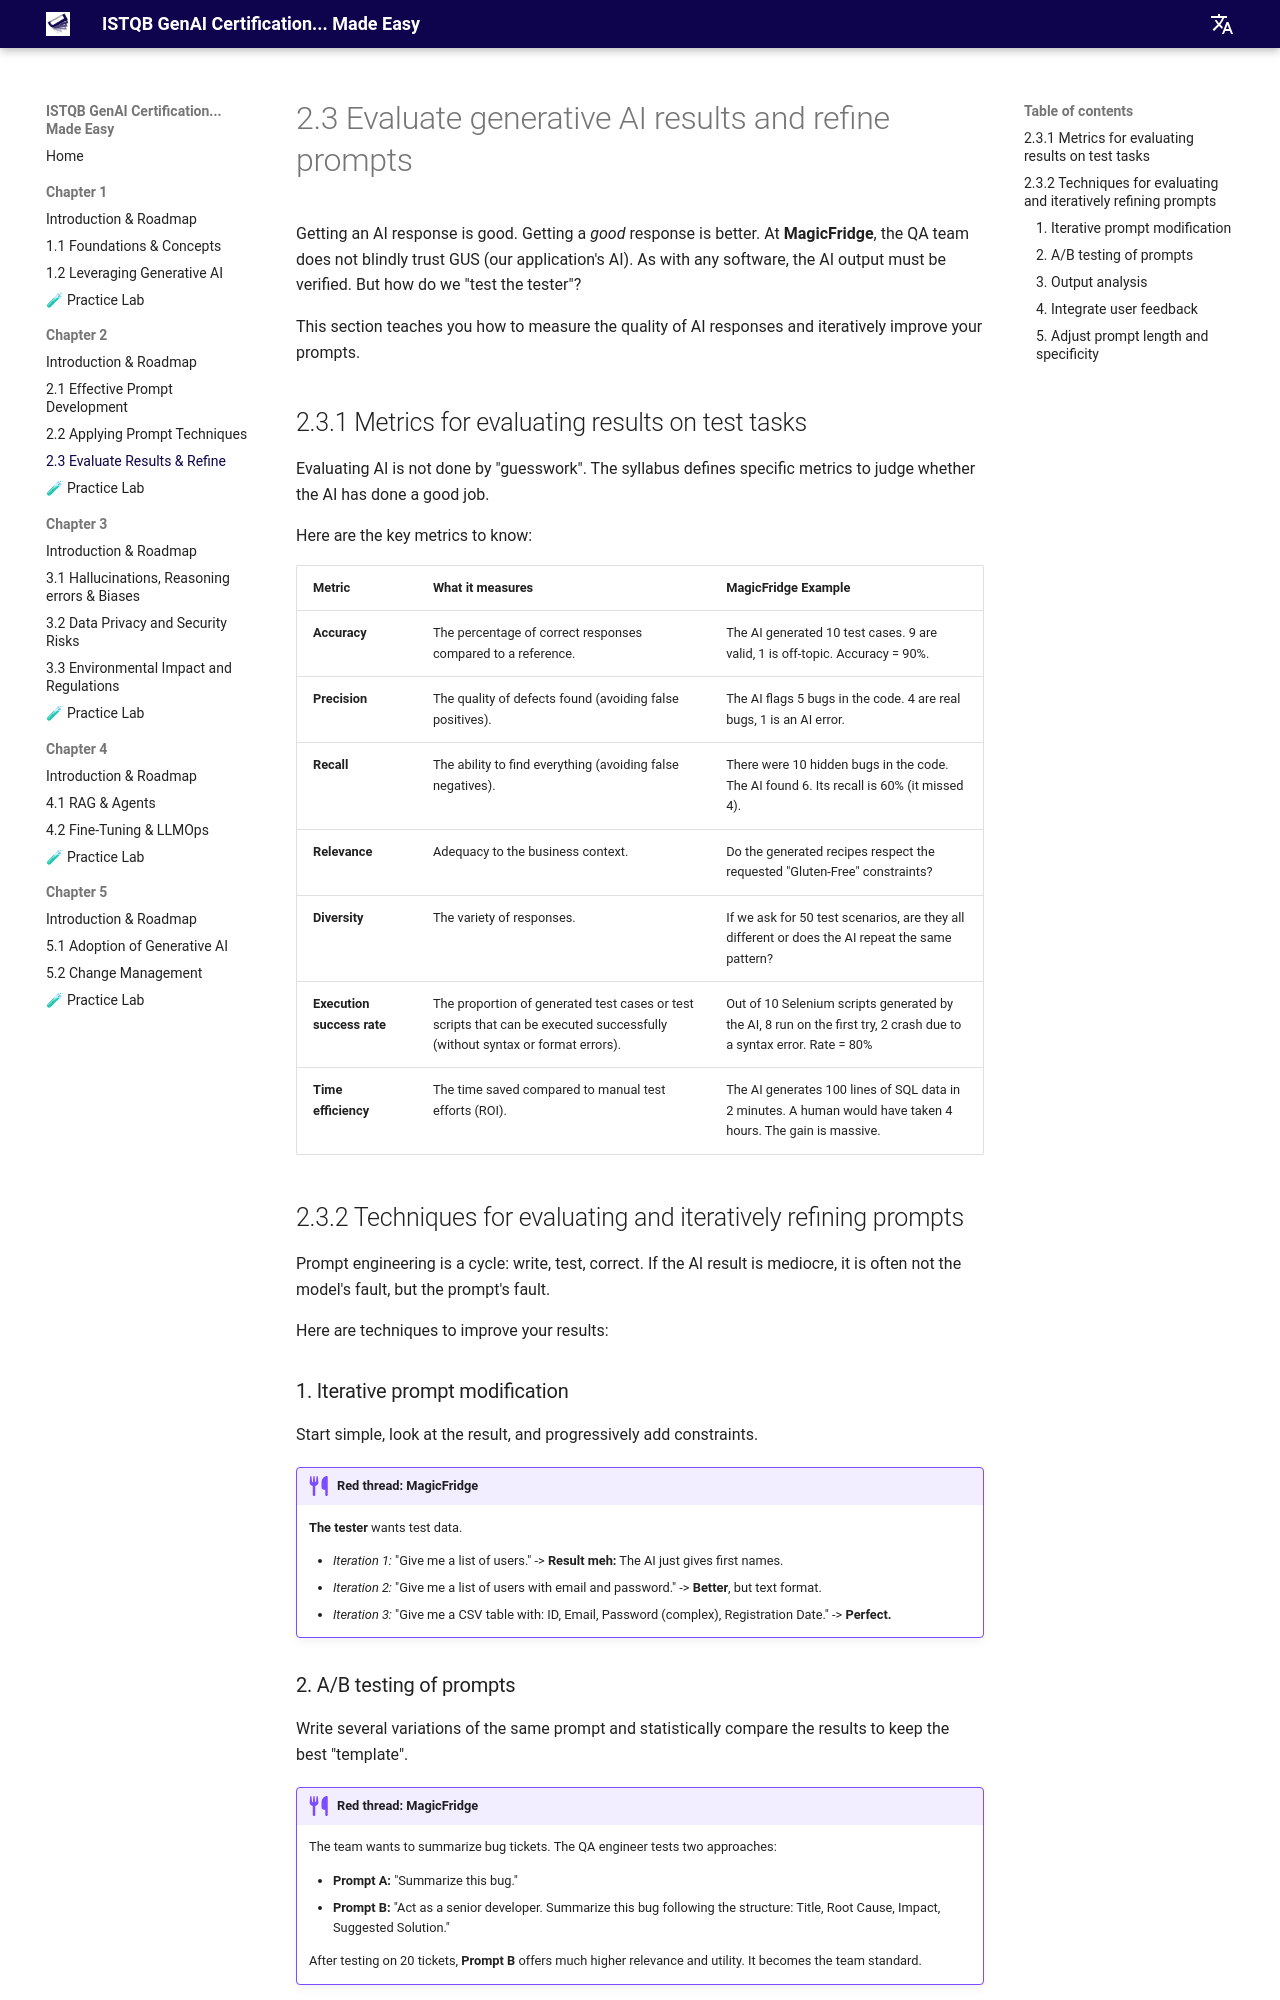

repository: jngoufo/qagenai · page: chapter2/2.3-evaluate-refine-prompt/index.html · generator: mkdocs

# 2.3 Evaluate generative AI results and refine prompts

Getting an AI response is good. Getting a *good* response is better.
At **MagicFridge**, the QA team does not blindly trust GUS (our application's AI). As with any software, the AI output must be verified. But how do we "test the tester"?

This section teaches you how to measure the quality of AI responses and iteratively improve your prompts.

## 2.3.1 Metrics for evaluating results on test tasks

Evaluating AI is not done by "guesswork". The syllabus defines specific metrics to judge whether the AI has done a good job.

Here are the key metrics to know:

| Metric | What it measures | MagicFridge Example |
| :--- | :--- | :--- |
| **Accuracy** | The percentage of correct responses compared to a reference. | The AI generated 10 test cases. 9 are valid, 1 is off-topic. Accuracy = 90%. |
| **Precision** | The quality of defects found (avoiding false positives). | The AI flags 5 bugs in the code. 4 are real bugs, 1 is an AI error. |
| **Recall** | The ability to find everything (avoiding false negatives). | There were 10 hidden bugs in the code. The AI found 6. Its recall is 60% (it missed 4). |
| **Relevance** | Adequacy to the business context. | Do the generated recipes respect the requested "Gluten-Free" constraints? |
| **Diversity** | The variety of responses. | If we ask for 50 test scenarios, are they all different or does the AI repeat the same pattern? |
| **Execution success rate** | The proportion of generated test cases or test scripts that can be executed successfully (without syntax or format errors). | Out of 10 Selenium scripts generated by the AI, 8 run on the first try, 2 crash due to a syntax error. Rate = 80% |
| **Time efficiency** | The time saved compared to manual test efforts (ROI). | The AI generates 100 lines of SQL data in 2 minutes. A human would have taken 4 hours. The gain is massive. |

## 2.3.2 Techniques for evaluating and iteratively refining prompts

Prompt engineering is a cycle: write, test, correct. If the AI result is mediocre, it is often not the model's fault, but the prompt's fault.

Here are techniques to improve your results:

### 1. Iterative prompt modification
Start simple, look at the result, and progressively add constraints.

!!! example "Red thread: MagicFridge"
    **The tester** wants test data.
    
    *   *Iteration 1:* "Give me a list of users." -> **Result meh:** The AI just gives first names.
    *   *Iteration 2:* "Give me a list of users with email and password." -> **Better**, but text format.
    *   *Iteration 3:* "Give me a CSV table with: ID, Email, Password (complex), Registration Date." -> **Perfect.**

### 2. A/B testing of prompts
Write several variations of the same prompt and statistically compare the results to keep the best "template".

!!! example "Red thread: MagicFridge"
    The team wants to summarize bug tickets. The QA engineer tests two approaches:
    
    *   **Prompt A:** "Summarize this bug."
    *   **Prompt B:** "Act as a senior developer. Summarize this bug following the structure: Title, Root Cause, Impact, Suggested Solution."
    
    After testing on 20 tickets, **Prompt B** offers much higher relevance and utility. It becomes the team standard.
